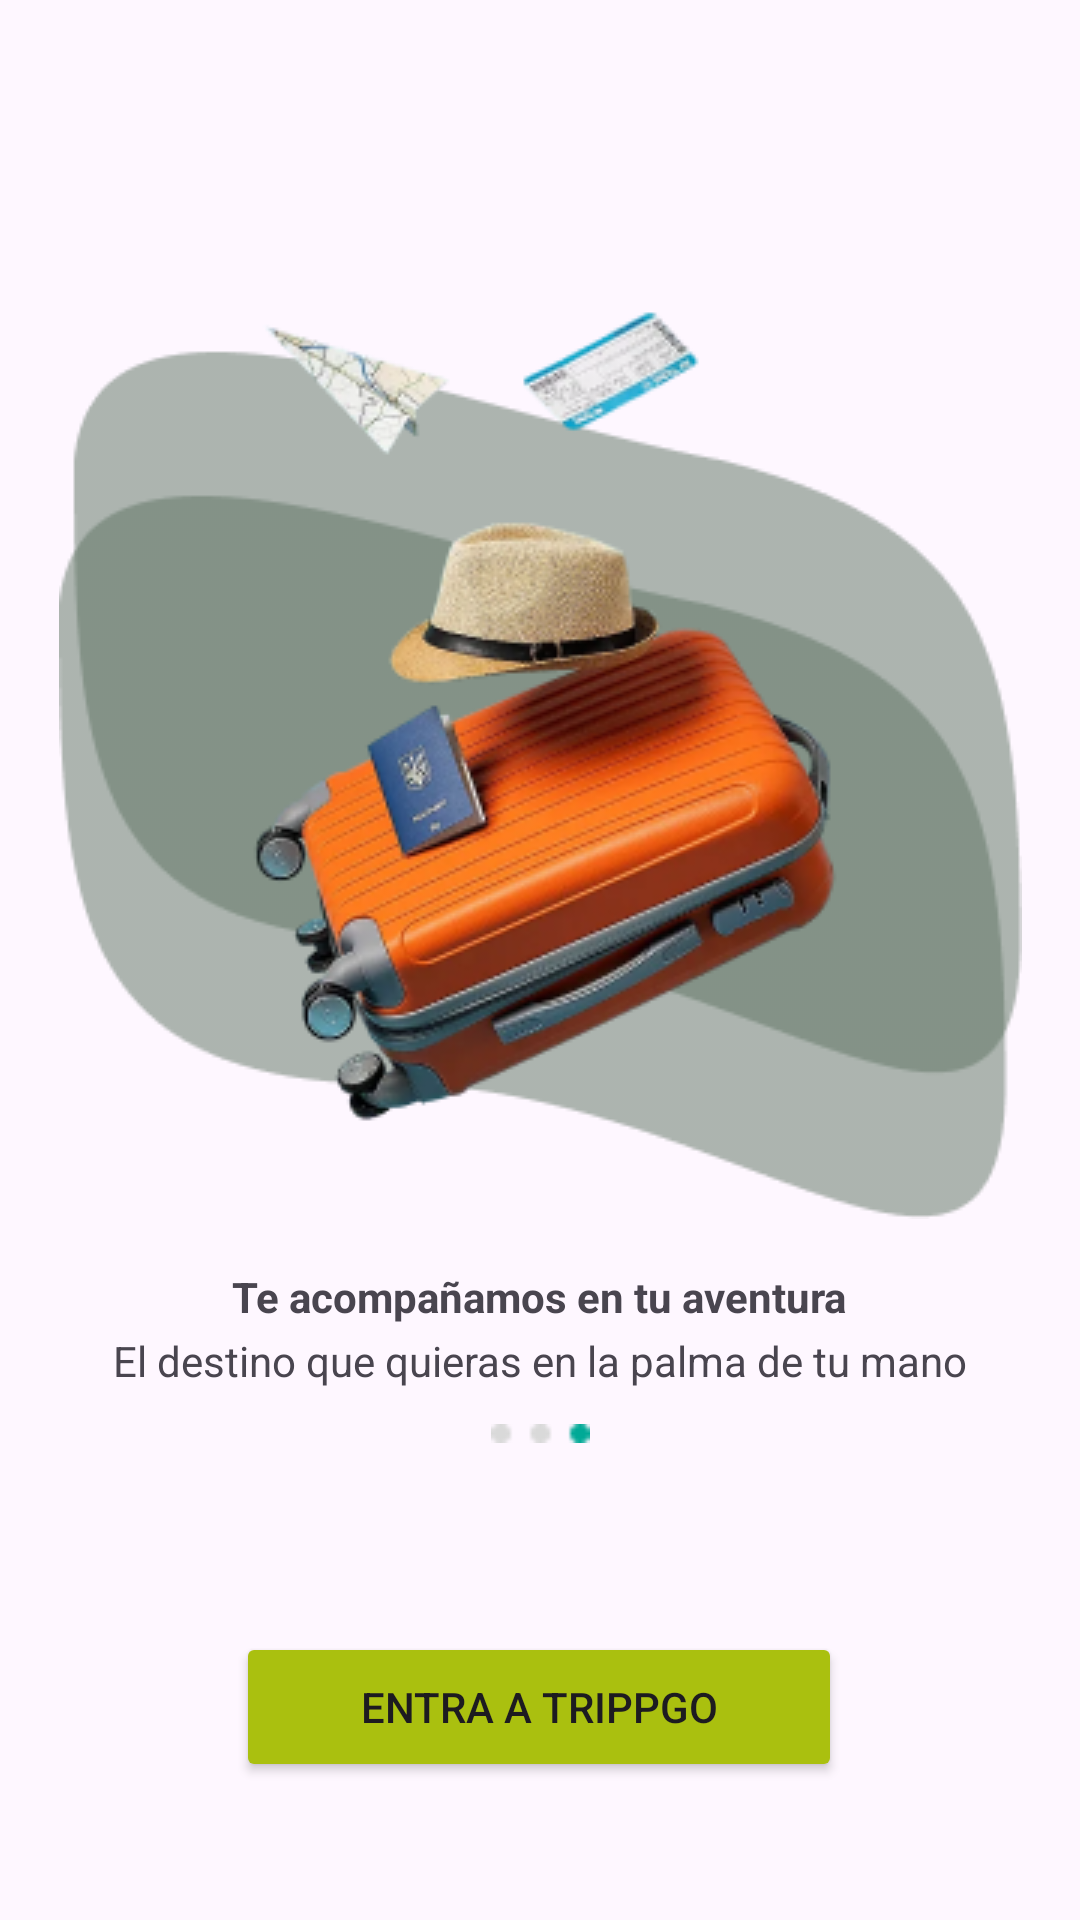

The Android layout XML behind this screen, and the referenced resources:
<!-- AndroidManifest.xml: application theme Theme.Trippgo -->
<!-- res/layout/activity_pantalla_deslizable3.xml -->
<?xml version="1.0" encoding="utf-8"?>
<androidx.constraintlayout.widget.ConstraintLayout xmlns:android="http://schemas.android.com/apk/res/android"
    xmlns:app="http://schemas.android.com/apk/res-auto"
    xmlns:tools="http://schemas.android.com/tools"
    android:layout_width="match_parent"
    android:layout_height="match_parent"
    tools:context=".Pantalla_deslizable3">

    <ImageView
        android:id="@+id/imageView5"
        android:layout_width="wrap_content"
        android:layout_height="wrap_content"
        app:layout_constraintBottom_toBottomOf="parent"
        app:layout_constraintEnd_toEndOf="parent"
        app:layout_constraintStart_toStartOf="parent"
        app:layout_constraintTop_toTopOf="parent"
        app:layout_constraintVertical_bias="0.15"
        app:srcCompat="@drawable/maleta_pantalla_deslizable3" />

    <Button
        android:id="@+id/btn_deslizabletologin"
        android:layout_width="202dp"
        android:layout_height="50dp"
        android:backgroundTint="#AAC00F"
        android:text="Entra a Trippgo"
        app:layout_constraintBottom_toBottomOf="parent"
        app:layout_constraintEnd_toEndOf="parent"
        app:layout_constraintHorizontal_bias="0.497"
        app:layout_constraintStart_toStartOf="parent"
        app:layout_constraintTop_toBottomOf="@+id/imageView5"
        app:layout_constraintVertical_bias="0.75" />

    <ImageView
        android:id="@+id/imageView7"
        android:layout_width="33dp"
        android:layout_height="15dp"
        android:layout_marginTop="64dp"
        app:layout_constraintBottom_toTopOf="@+id/button2"
        app:layout_constraintEnd_toEndOf="parent"
        app:layout_constraintStart_toStartOf="parent"
        app:layout_constraintTop_toBottomOf="@+id/imageView5"
        app:layout_constraintVertical_bias="0.607"
        app:srcCompat="@drawable/circulos_poscion3" />

    <TextView
        android:id="@+id/textView3"
        android:layout_width="wrap_content"
        android:layout_height="wrap_content"
        android:text="Te acompañamos en tu aventura"
        android:textStyle="bold"
        app:layout_constraintBottom_toTopOf="@+id/imageView7"
        app:layout_constraintEnd_toEndOf="parent"
        app:layout_constraintHorizontal_bias="0.497"
        app:layout_constraintStart_toStartOf="parent"
        app:layout_constraintTop_toBottomOf="@+id/imageView5"
        app:layout_constraintVertical_bias="0.362" />

    <TextView
        android:id="@+id/textView4"
        android:layout_width="wrap_content"
        android:layout_height="wrap_content"
        android:text="El destino que quieras en la palma de tu mano"
        app:layout_constraintBottom_toTopOf="@+id/imageView7"
        app:layout_constraintEnd_toEndOf="parent"
        app:layout_constraintStart_toStartOf="parent"
        app:layout_constraintTop_toBottomOf="@+id/textView3"
        app:layout_constraintVertical_bias="0.256" />
</androidx.constraintlayout.widget.ConstraintLayout>
<!-- resources referenced by this layout -->
<resources>
  <!-- drawable circulos_poscion3: png bitmap (drawable, 262 bytes) -->
  <!-- drawable maleta_pantalla_deslizable3: png bitmap (drawable, 80471 bytes) -->
  <style name="Theme.Trippgo" parent="Base.Theme.Trippgo" />
  <style name="Base.Theme.Trippgo" parent="Theme.Material3.DayNight.NoActionBar">
          
          
      </style>
</resources>
